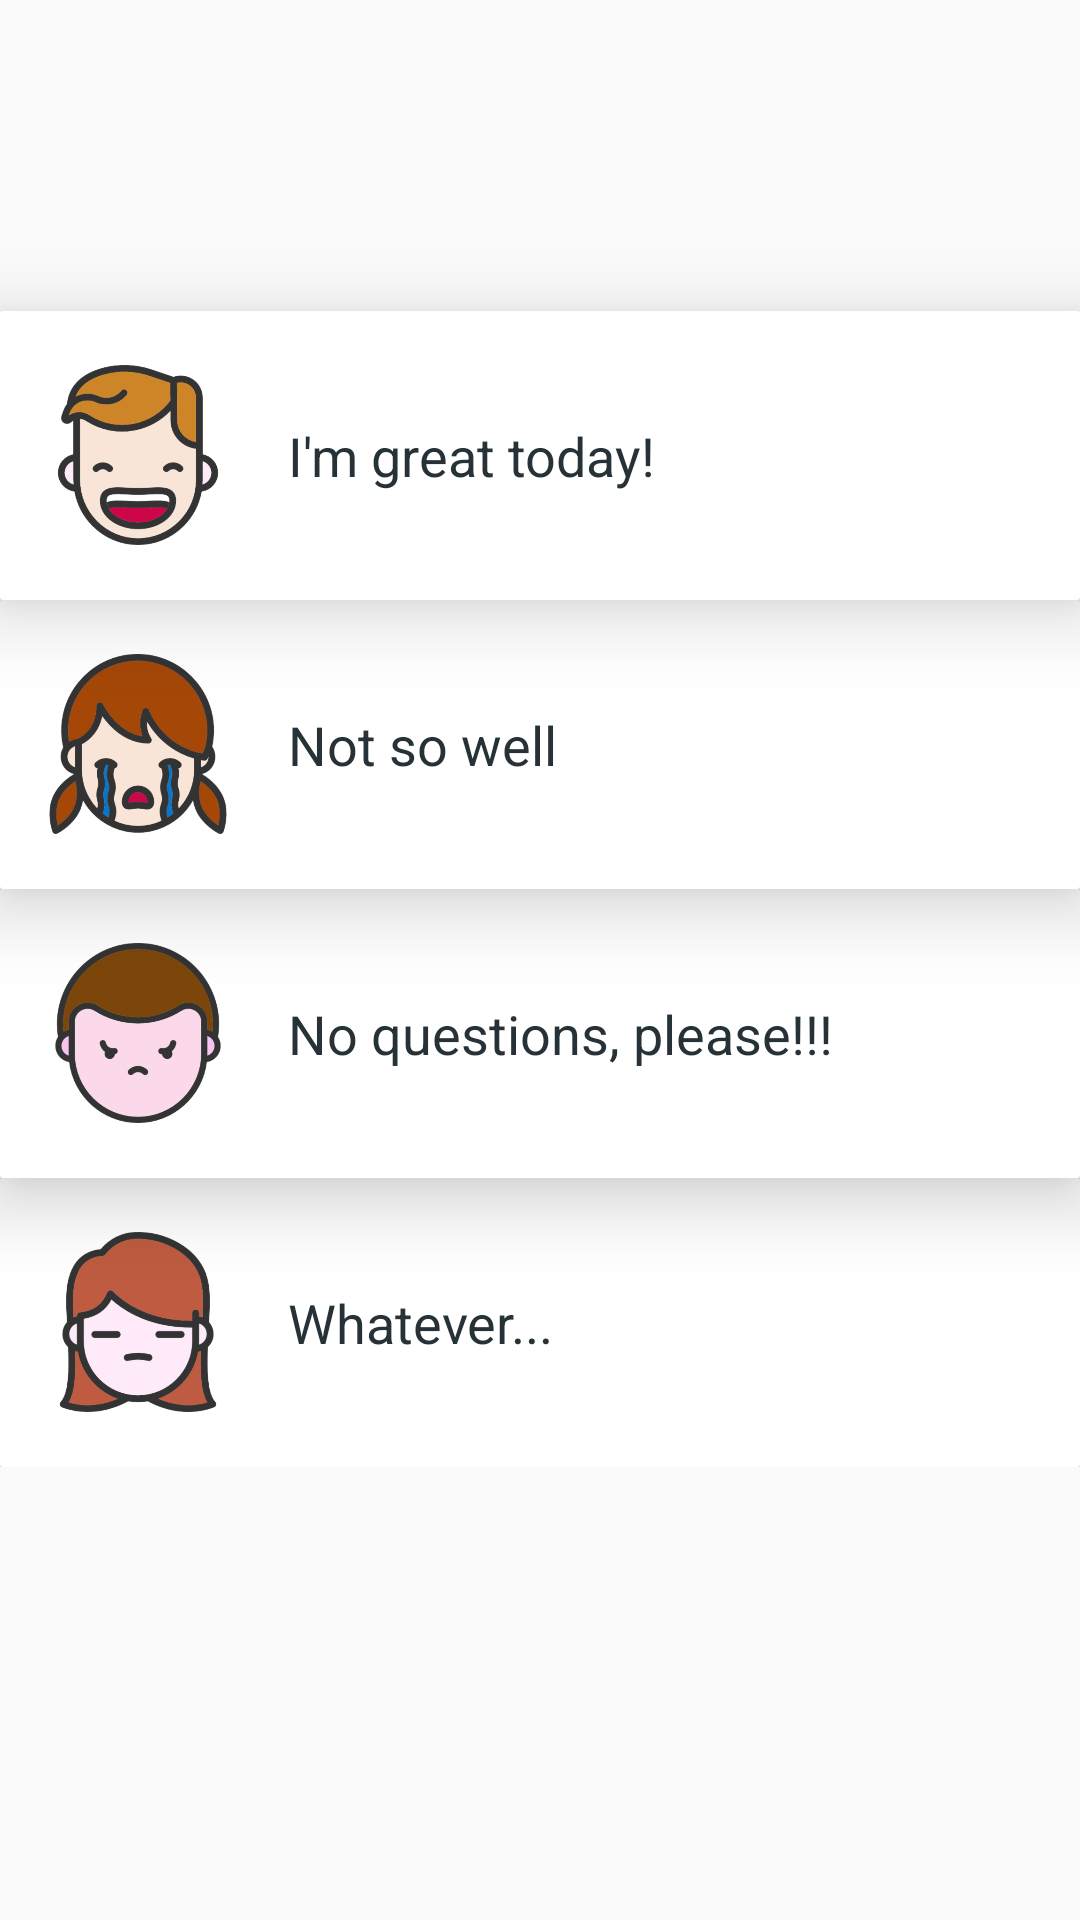

Android layout source for this screen:
<!-- AndroidManifest.xml: application theme AppTheme -->
<!-- res/layout/activity_main.xml -->
<?xml version="1.0" encoding="utf-8"?>
<ScrollView xmlns:android="http://schemas.android.com/apk/res/android"
    xmlns:tools="http://schemas.android.com/tools"
    android:layout_width="match_parent"
    android:layout_height="match_parent"
    tools:context=".MainActivity">

    <LinearLayout
        android:layout_width="match_parent"
        android:layout_height="wrap_content"
        android:orientation="vertical">

        <TextView
            android:id="@+id/welcomeMessage"
            style="@style/WelcomeMessageStyle" />

        <LinearLayout
            style="@style/CategoryStyle"
            android:background="@drawable/rect_main_menu"
            android:elevation="16dp">

            <ImageView
                style="@style/IconEmotionsStyle"
                android:src="@drawable/happygreat" />

            <TextView
                android:id="@+id/happy"
                style="@style/CategoryTextStyle"
                android:text="@string/happy_category" />

        </LinearLayout>

        <LinearLayout
            style="@style/CategoryStyle"
            android:background="@drawable/rect_main_menu"
            android:elevation="15dp">

            <ImageView
                style="@style/IconEmotionsStyle"
                android:src="@drawable/crying" />

            <TextView
                android:id="@+id/sadness"
                style="@style/CategoryTextStyle"
                android:text="@string/sad_category" />

        </LinearLayout>

        <LinearLayout
            style="@style/CategoryStyle"
            android:background="@drawable/rect_main_menu"
            android:elevation="14dp">

            <ImageView
                style="@style/IconEmotionsStyle"
                android:src="@drawable/angry" />

            <TextView
                android:id="@+id/angry"
                style="@style/CategoryTextStyle"
                android:text="@string/angry_category" />

        </LinearLayout>

        <LinearLayout
            style="@style/CategoryStyle"
            android:background="@drawable/rect_main_menu"
            android:elevation="13dp">

            <ImageView
                style="@style/IconEmotionsStyle"
                android:src="@drawable/inexpressive" />

            <TextView
                android:id="@+id/inexpressive"
                style="@style/CategoryTextStyle"
                android:text="@string/inexpressive_category" />

        </LinearLayout>

    </LinearLayout>

</ScrollView>
<!-- resources referenced by this layout -->
<resources>
  <!-- drawable angry: png bitmap (drawable-hdpi, 15908 bytes) -->
  <!-- drawable crying: png bitmap (drawable-hdpi, 25022 bytes) -->
  <!-- drawable happygreat: png bitmap (drawable-hdpi, 19888 bytes) -->
  <!-- drawable inexpressive: png bitmap (drawable-hdpi, 18589 bytes) -->
  <!-- drawable rect_main_menu (drawable) -->
  <?xml version="1.0" encoding="utf-8"?>
  <shape xmlns:android="http://schemas.android.com/apk/res/android"
      android:shape="rectangle" >
      <corners
          android:radius="1dp"
          />
      <solid
          android:color="@android:color/white"
          />
  </shape>
  <string name="angry_category">No questions, please!!!</string>
  <string name="happy_category">I\'m great today!</string>
  <string name="inexpressive_category">Whatever...</string>
  <string name="sad_category">Not so well</string>
  <style name="CategoryStyle">
          <item name="android:layout_width">match_parent</item>
          <item name="android:layout_height">wrap_content</item>
          <item name="android:gravity">center_vertical</item>
          <item name="android:padding">16dp</item>
          <item name="android:textColor">@android:color/white</item>
          <item name="android:textStyle">bold</item>
          <item name="android:textSize">20sp</item>
      </style>
  <style name="CategoryTextStyle">
          <item name="android:layout_width">wrap_content</item>
          <item name="android:layout_height">wrap_content</item>
          <item name="android:gravity">center_vertical</item>
          <item name="android:padding">20dp</item>
          <item name="android:textSize">18sp</item>
          <item name="android:textColor">@color/mainTextColor</item>
      </style>
  <style name="IconEmotionsStyle">
          <item name="android:layout_width">60dp</item>
          <item name="android:layout_height">60dp</item>
      </style>
  <style name="WelcomeMessageStyle">
          <item name="android:layout_width">match_parent</item>
          <item name="android:layout_height">wrap_content</item>
          <item name="android:layout_marginTop">35dp</item>
          <item name="android:layout_marginBottom">35dp</item>
          <item name="android:gravity">center</item>
          <item name="android:textSize">25sp</item>
      </style>
  <style name="AppTheme" parent="Theme.AppCompat.Light.DarkActionBar">
          
          <item name="colorPrimary">@color/colorPrimary</item>
          <item name="colorPrimaryDark">@color/colorPrimaryDark</item>
          <item name="colorAccent">@color/colorAccent</item>
      </style>
  <color name="mainTextColor">#263238</color>
  <color name="colorPrimary">#FF9800</color>
  <color name="colorPrimaryDark">#F57C00</color>
  <color name="colorAccent">#448AFF</color>
</resources>
